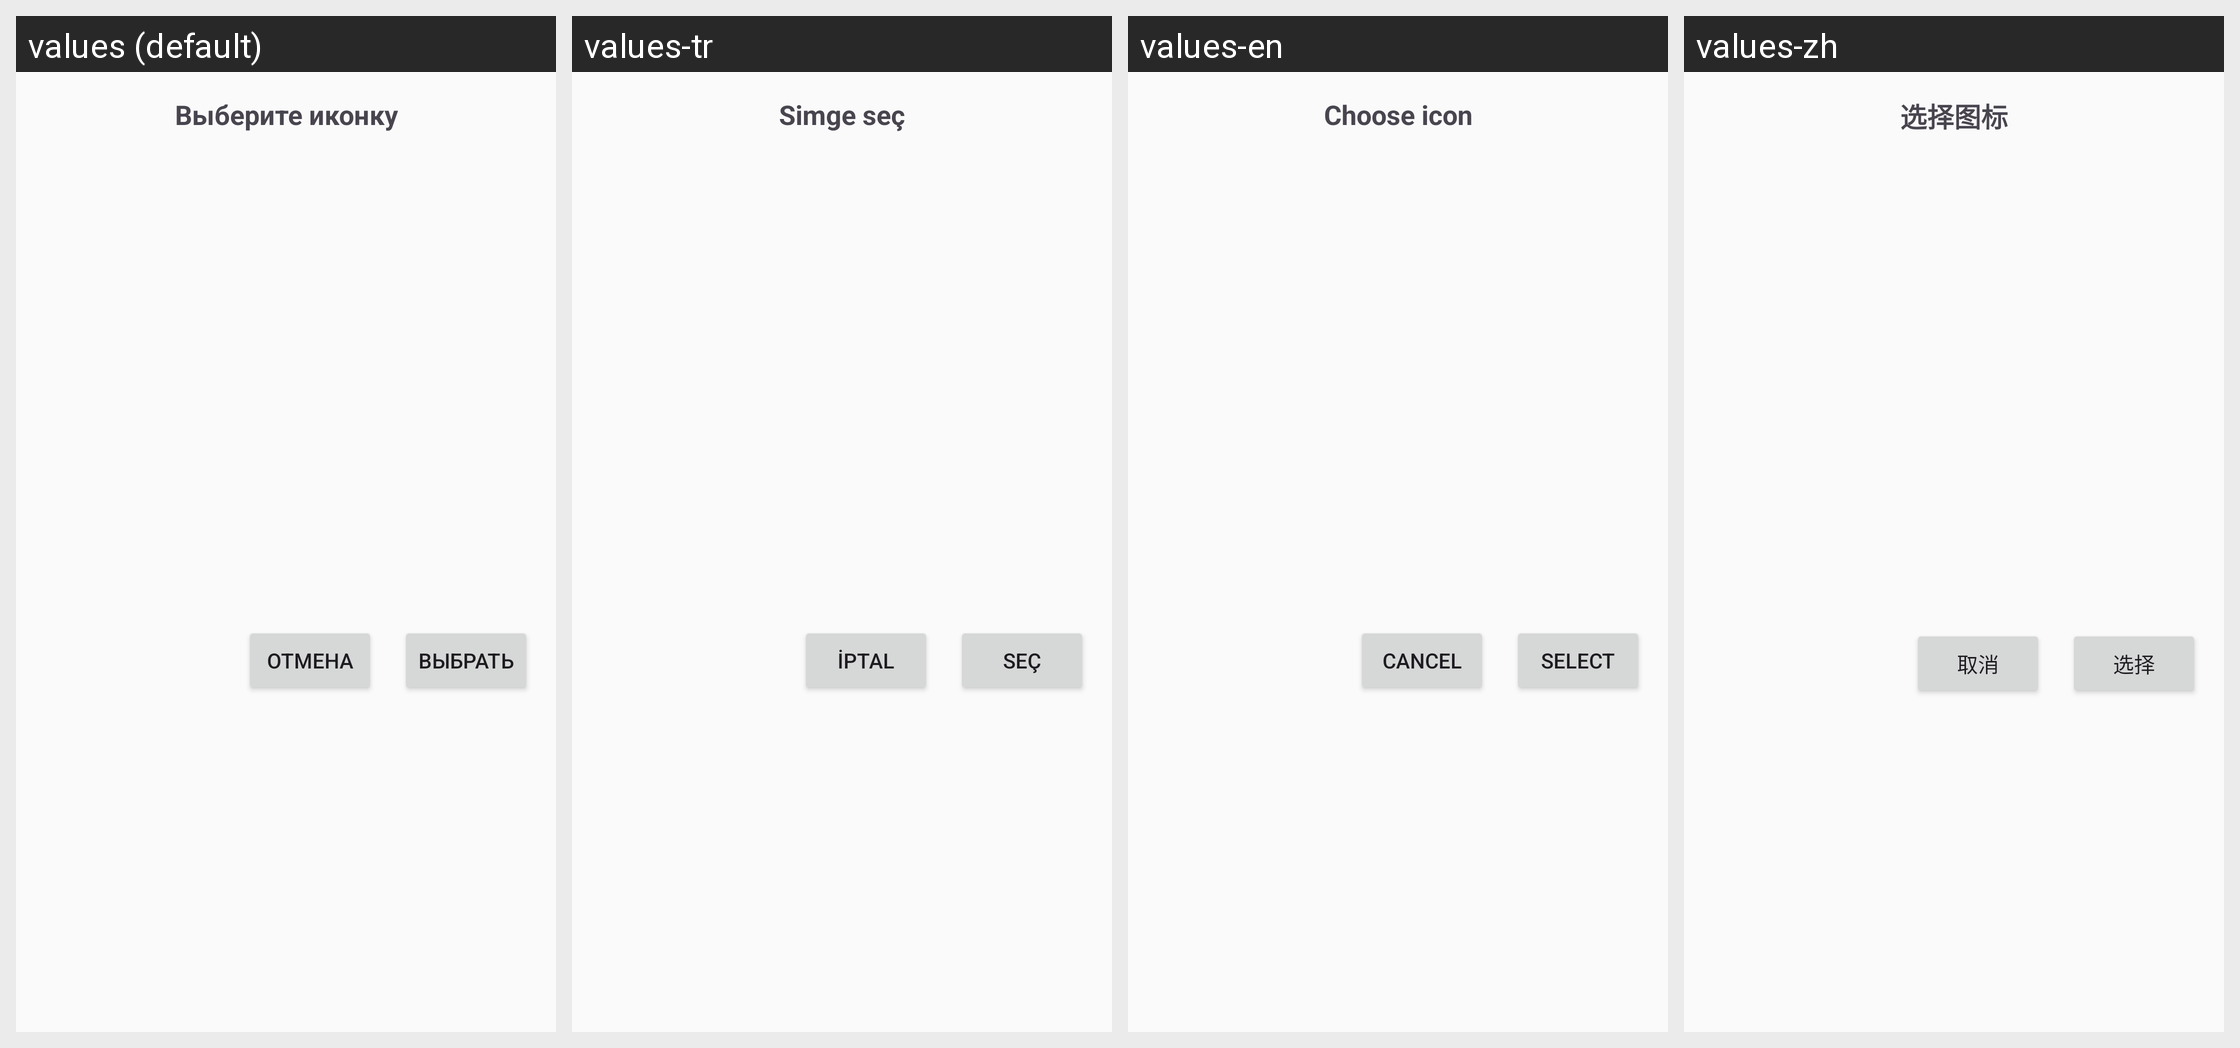

This grid shows one Android layout under several languages. Give, for every string resource on the screen, its name, the default text and each shown locale's text.
Android screen res/layout/bottom_sheet_icon_picker.xml rendered under 4 locales, left to right: values (default), values-tr, values-en, values-zh. Device: Nexus 5 (rendered at 1080×1920; each locale shown at half size, 540×960, under a caption strip naming it); theme Theme.MoneyMind.
Other locales in the repository, not shown: values-ar, values-de, values-es, values-fr, values-it, values-ja, values-ko.
Strings drawn on this screen, with the default value and each locale's value (text and hints the layout hard-codes, and strings that could not be matched under every locale, appear in the picture but are not listed):

choose_icon
  values: Выберите иконку
  values-tr: Simge seç
  values-en: Choose icon
  values-zh: 选择图标

cancel
  values: Отмена
  values-tr: İptal
  values-en: Cancel
  values-zh: 取消

select
  values: Выбрать
  values-tr: Seç
  values-en: Select
  values-zh: 选择
